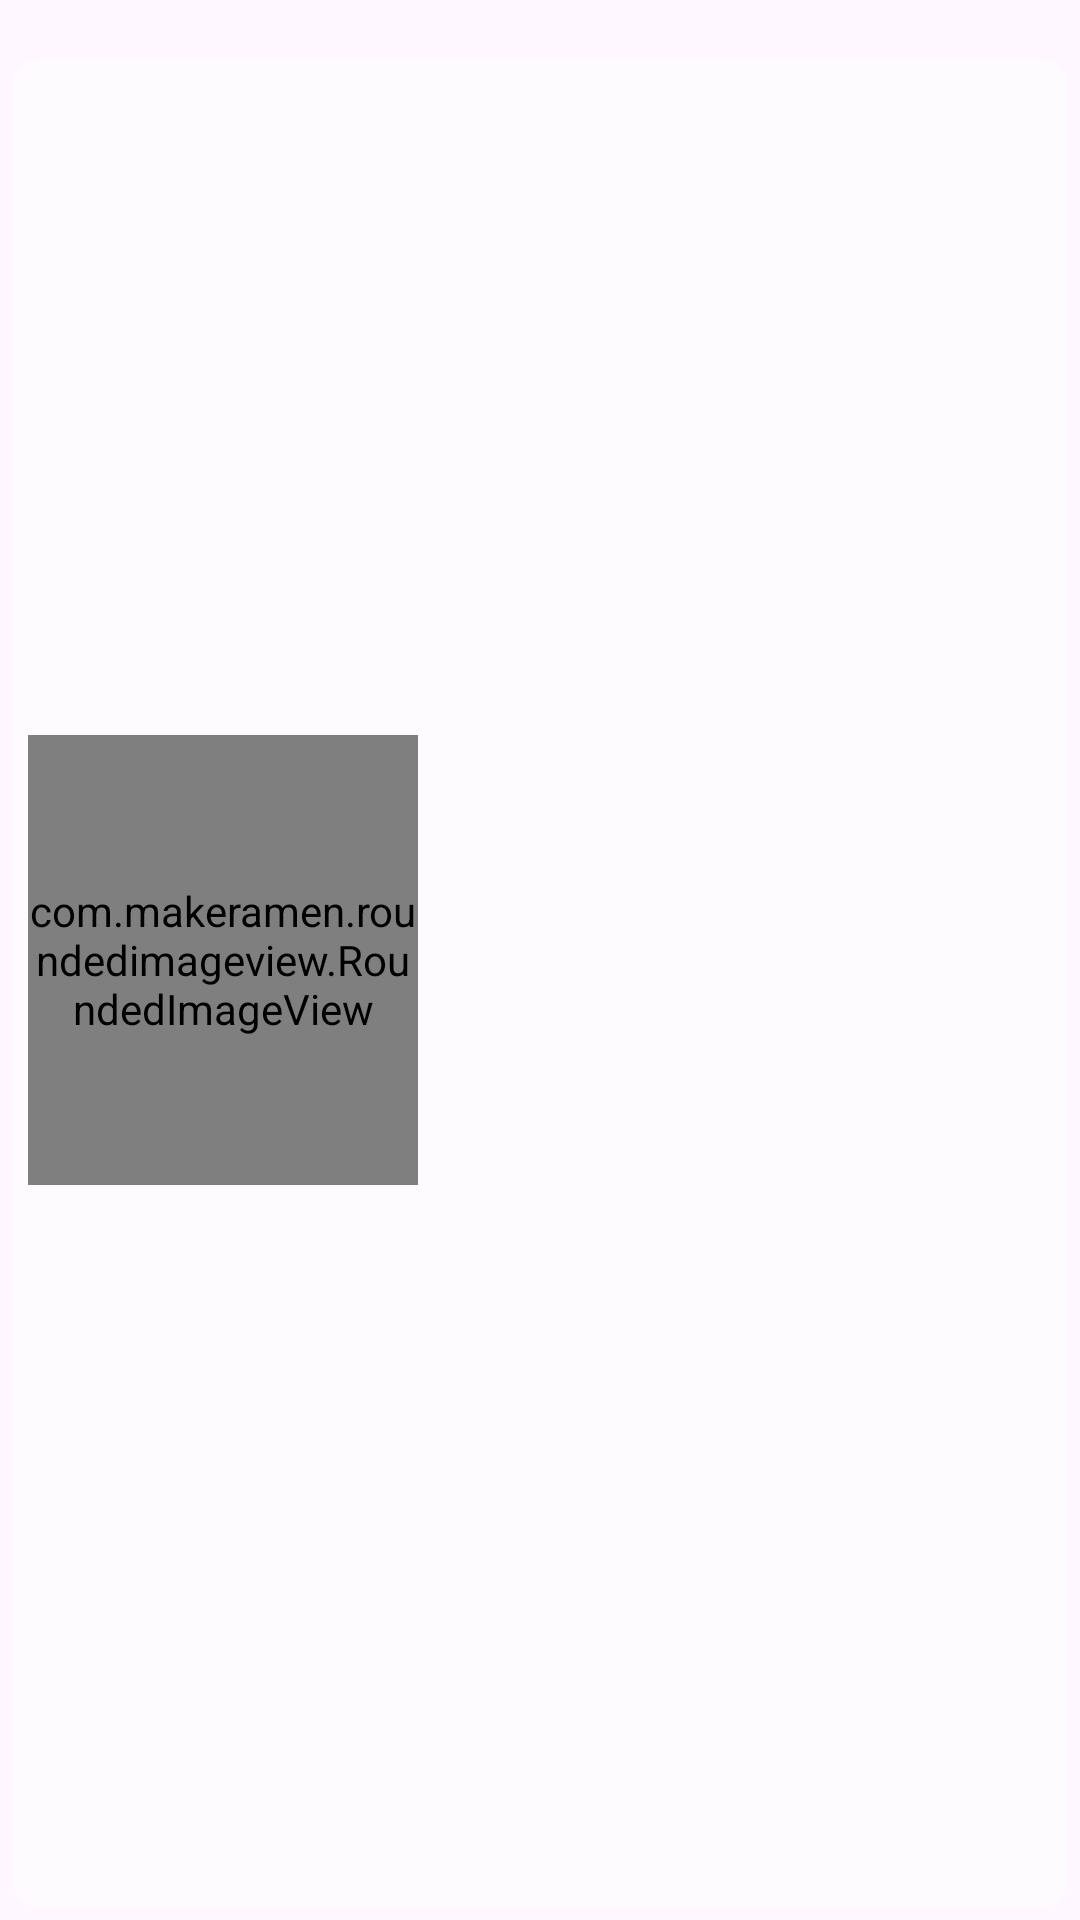

Write the Android layout XML for this screen, with the resource values it uses.
<!-- AndroidManifest.xml: application theme Theme.Videogames -->
<!-- res/layout/avatar_element.xml -->
<?xml version="1.0" encoding="utf-8"?>
<androidx.constraintlayout.widget.ConstraintLayout xmlns:android="http://schemas.android.com/apk/res/android"
    xmlns:app="http://schemas.android.com/apk/res-auto"
    xmlns:tools="http://schemas.android.com/tools"
    android:layout_width="match_parent"
    android:layout_height="wrap_content"
    android:foreground="@drawable/custom_ripple"
    android:padding="4dp">

    <View android:id="@+id/viewBackground"
        android:layout_width="match_parent"
        android:layout_height="0dp"
        android:background="@drawable/background_game"
        android:padding="8dp"
        android:paddingTop="30dp"
        app:layout_constraintBottom_toBottomOf="parent"
        app:layout_constraintTop_toTopOf="@+id/tvName"
        app:layout_constraintVertical_bias="1.0"

        tools:layout_editor_absoluteX="10dp"/>

    <com.makeramen.roundedimageview.RoundedImageView
        android:id="@+id/ivImage"
        android:layout_width="130dp"
        android:layout_height="150dp"

        android:scaleType="centerCrop"
        app:layout_constraintBottom_toBottomOf="parent"
        app:layout_constraintEnd_toEndOf="@id/guideline8"
        app:layout_constraintStart_toStartOf="parent"
        app:layout_constraintTop_toTopOf="parent"
        app:riv_corner_radius="10dp" />


    <TextView
        android:paddingTop="10dp"
        android:id="@+id/tvName"
        android:layout_width="0dp"
        android:layout_height="wrap_content"
        android:fontFamily="@font/avatar_airbender"
        android:gravity="center"

        android:textColor="#000000"
        android:textSize="28sp"
        app:layout_constraintBottom_toBottomOf="@id/guideline6"
        app:layout_constraintEnd_toEndOf="parent"
        app:layout_constraintHorizontal_bias="0.0"
        app:layout_constraintStart_toEndOf="@+id/guideline8"
        app:layout_constraintTop_toTopOf="@+id/guideline7"
        app:layout_constraintVertical_bias="1.0"
        tools:text="Nombre Avatar" />

    <TextView
        android:id="@+id/tvAfiliacion"
        android:layout_width="0dp"
        android:layout_height="wrap_content"
        android:fontFamily="@font/avatar_airbender"
        android:gravity="center"
        android:includeFontPadding="false"
        android:textColor="#3E3E37"
        android:textSize="20sp"

        app:layout_constraintBottom_toTopOf="@+id/guideline5"
        app:layout_constraintEnd_toEndOf="parent"
        app:layout_constraintHorizontal_bias="0.0"
        app:layout_constraintStart_toStartOf="@+id/guideline8"
        app:layout_constraintTop_toTopOf="@id/guideline6"
        app:layout_constraintVertical_bias="0.596"
        tools:text="Algun dato del personaje" />

    <androidx.constraintlayout.widget.Guideline
        android:id="@+id/guideline2"
        android:layout_width="wrap_content"
        android:layout_height="wrap_content"
        android:orientation="horizontal"
        app:layout_constraintGuide_begin="147dp" />

    <androidx.constraintlayout.widget.Guideline
        android:id="@+id/guideline5"
        android:layout_width="wrap_content"
        android:layout_height="wrap_content"
        android:orientation="horizontal"
        app:layout_constraintGuide_begin="131dp" />

    <androidx.constraintlayout.widget.Guideline
        android:id="@+id/guideline6"
        android:layout_width="wrap_content"
        android:layout_height="wrap_content"
        android:orientation="horizontal"
        app:layout_constraintGuide_begin="63dp" />

    <androidx.constraintlayout.widget.Guideline
        android:id="@+id/guideline7"
        android:layout_width="wrap_content"
        android:layout_height="wrap_content"
        android:orientation="horizontal"
        app:layout_constraintGuide_begin="27dp" />

    <androidx.constraintlayout.widget.Guideline
        android:id="@+id/guideline8"
        android:layout_width="wrap_content"
        android:layout_height="wrap_content"
        android:orientation="vertical"
        app:layout_constraintGuide_percent="0.4" />

    <androidx.constraintlayout.widget.Guideline
        android:id="@+id/guideline9"
        android:layout_width="wrap_content"
        android:layout_height="wrap_content"
        android:orientation="horizontal"
        app:layout_constraintGuide_begin="16dp" />

</androidx.constraintlayout.widget.ConstraintLayout>
<!-- resources referenced by this layout -->
<resources>
  <!-- drawable background_game (drawable) -->
  <?xml version="1.0" encoding="utf-8"?>
  <shape xmlns:android="http://schemas.android.com/apk/res/android">
      <solid android:color="#90FFFFFF"/>
      <corners android:radius="10dp"/>
  </shape>
  <style name="Theme.Videogames" parent="Base.Theme.Videogames" />
  <style name="Base.Theme.Videogames" parent="Theme.Material3.DayNight.NoActionBar">
          
          
          <item name="colorPrimary">#f8f4ec</item>
      </style>
</resources>
